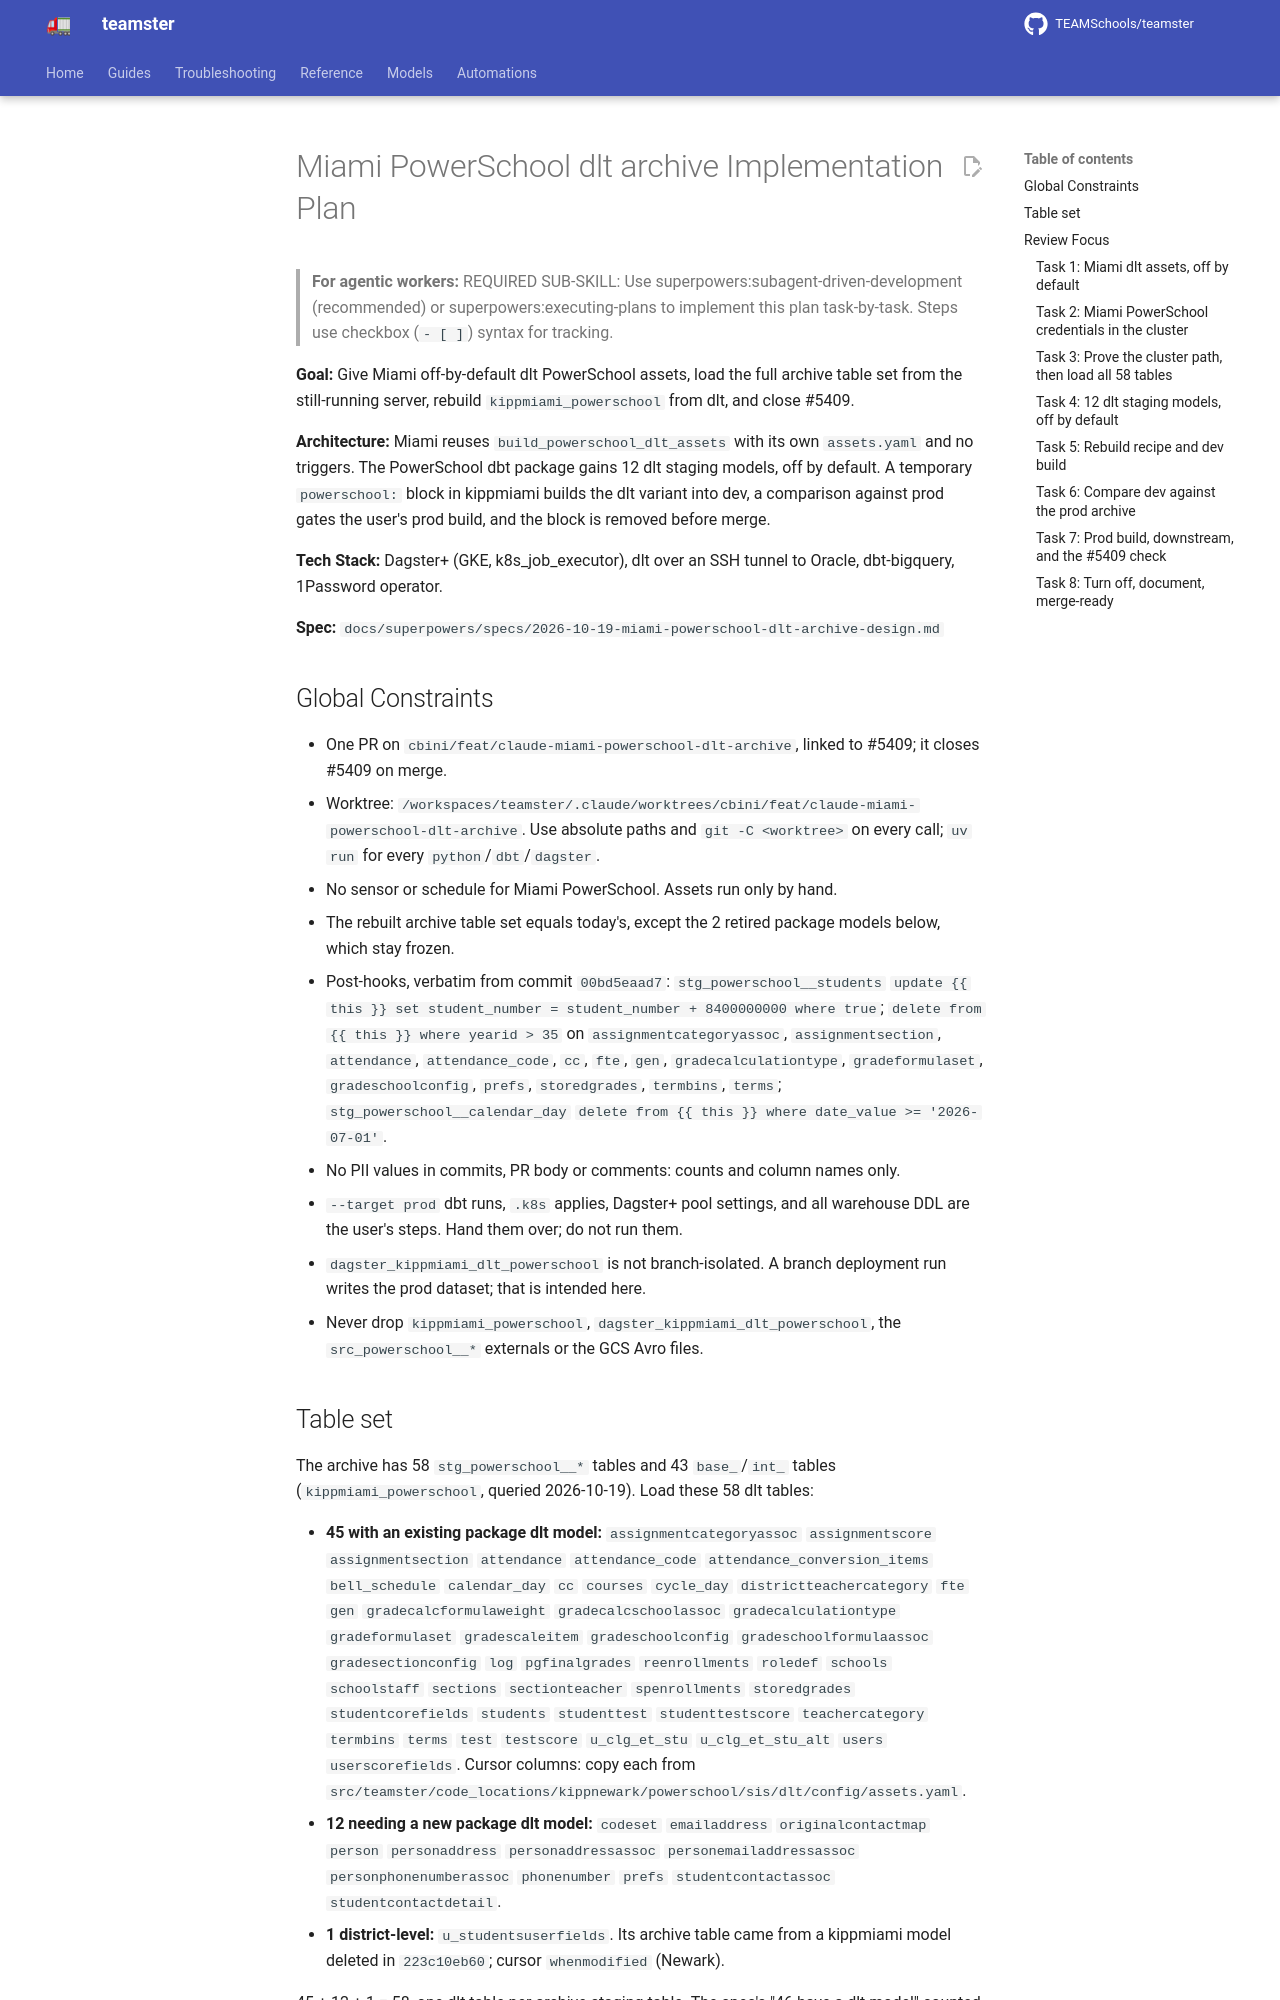

repository: TEAMSchools/teamster · page: superpowers/plans/2026-10-19-miami-powerschool-dlt-archive/index.html · generator: mkdocs

# Miami PowerSchool dlt archive Implementation Plan

> **For agentic workers:** REQUIRED SUB-SKILL: Use
> superpowers:subagent-driven-development (recommended) or
> superpowers:executing-plans to implement this plan task-by-task. Steps use
> checkbox (`- [ ]`) syntax for tracking.

**Goal:** Give Miami off-by-default dlt PowerSchool assets, load the full
archive table set from the still-running server, rebuild `kippmiami_powerschool`
from dlt, and close #5409.

**Architecture:** Miami reuses `build_powerschool_dlt_assets` with its own
`assets.yaml` and no triggers. The PowerSchool dbt package gains 12 dlt staging
models, off by default. A temporary `powerschool:` block in kippmiami builds the
dlt variant into dev, a comparison against prod gates the user's prod build, and
the block is removed before merge.

**Tech Stack:** Dagster+ (GKE, k8s_job_executor), dlt over an SSH tunnel to
Oracle, dbt-bigquery, 1Password operator.

**Spec:**
`docs/superpowers/specs/2026-10-19-miami-powerschool-dlt-archive-design.md`

## Global Constraints

- One PR on `cbini/feat/claude-miami-powerschool-dlt-archive`, linked to #5409;
  it closes #5409 on merge.
- Worktree:
  `/workspaces/teamster/.claude/worktrees/cbini/feat/claude-miami-powerschool-dlt-archive`.
  Use absolute paths and `git -C <worktree>` on every call; `uv run` for every
  `python`/`dbt`/`dagster`.
- No sensor or schedule for Miami PowerSchool. Assets run only by hand.
- The rebuilt archive table set equals today's, except the 2 retired package
  models below, which stay frozen.
- Post-hooks, verbatim from commit `00bd5eaad7`: `stg_powerschool__students`
  `update {{ this }} set student_number = student_number + 8400000000 where true`;
  `delete from {{ this }} where yearid > 35` on `assignmentcategoryassoc`,
  `assignmentsection`, `attendance`, `attendance_code`, `cc`, `fte`, `gen`,
  `gradecalculationtype`, `gradeformulaset`, `gradeschoolconfig`, `prefs`,
  `storedgrades`, `termbins`, `terms`; `stg_powerschool__calendar_day`
  `delete from {{ this }} where date_value >= '2026-07-01'`.
- No PII values in commits, PR body or comments: counts and column names only.
- `--target prod` dbt runs, `.k8s` applies, Dagster+ pool settings, and all
  warehouse DDL are the user's steps. Hand them over; do not run them.
- `dagster_kippmiami_dlt_powerschool` is not branch-isolated. A branch
  deployment run writes the prod dataset; that is intended here.
- Never drop `kippmiami_powerschool`, `dagster_kippmiami_dlt_powerschool`, the
  `src_powerschool__*` externals or the GCS Avro files.
